Photos from the image-classification dataset "Fold0" in the GitHub repository NahumFGz/split-images-dataset. Its 2 classes are: glaucoma, normal.

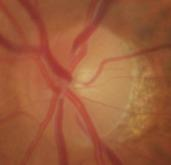
Label: glaucoma

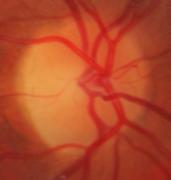
Label: normal

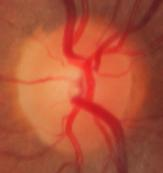
Label: normal

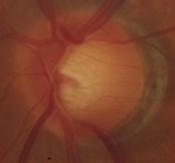
Label: glaucoma

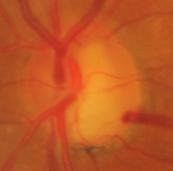
Label: glaucoma

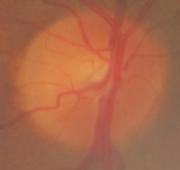
Label: normal
